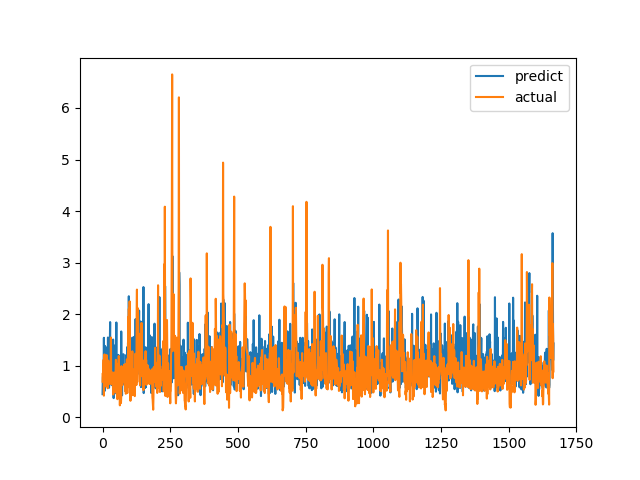

Data behind this chart, as committed beside it:
predict, actual
0.4482, 0.6915
0.7636, 0.8558
0.8188, 0.7094
0.7521, 1.015
1.025, 1.116
1.542, 0.4183
0.9651, 1.002
0.5057, 1.219
0.8601, 1.143
1.384, 0.6528
1.316, 0.6747
0.9861, 0.601
0.7395, 0.6695
0.7613, 0.6538
1.228, 0.7814
1.056, 1.206
1.354, 0.8469
1.051, 0.8286
1.013, 0.6482
0.855, 0.5624
1.547, 0.7183
0.7696, 1.1
0.8424, 0.9542
0.9732, 0.729
0.572, 0.6694
0.6926, 0.8631
1.113, 0.6465
1.673, 0.8223
1.846, 0.9236
0.8975, 0.8301
0.8338, 1.067
0.9001, 1.546
0.9227, 0.6827
0.8178, 0.6386
0.6222, 0.6464
0.8596, 0.6881
0.9762, 0.7274
1.054, 0.65
0.8282, 0.8694
1.508, 0.4409
0.7076, 0.4519
0.3708, 0.7575
1.395, 0.4952
0.6001, 0.6851
0.454, 0.7244
0.6123, 0.8654
0.4984, 0.74
0.7866, 0.8071
0.9916, 0.8204
0.6049, 1.114
1.264, 1.109
1.839, 0.4751
0.6102, 1.039
1.108, 0.9458
0.8939, 0.7878
0.7243, 0.3505
0.7855, 0.9368
1.21, 0.9868
1.183, 0.647
0.9661, 1.03
... 1,606 more rows
